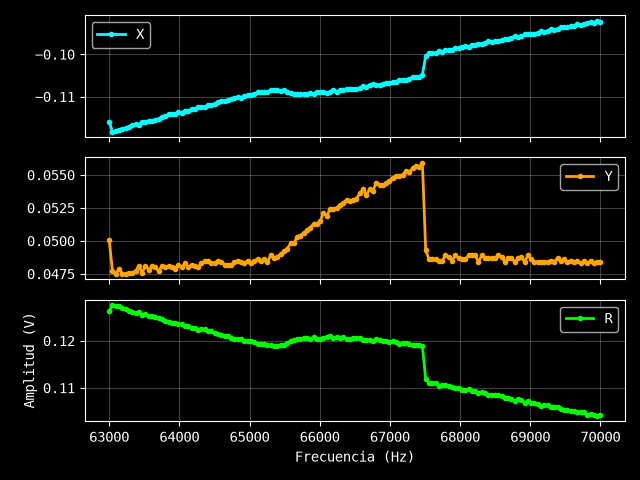

The data file committed next to this chart (first rows):
Excitación: 0.2 V
Frecuencia (Hz), X (V), Y (V), R (V)
63000, -0.1159, 0.0501, 0.1263
63047, -0.1183, 0.0477, 0.1276
63094, -0.1181, 0.0475, 0.1273
63141, -0.118, 0.0479, 0.1274
63188, -0.1177, 0.0475, 0.1269
63235, -0.1174, 0.0475, 0.1266
63282, -0.1171, 0.0476, 0.1264
63329, -0.1168, 0.0476, 0.1261
63376, -0.1165, 0.0477, 0.1259
63423, -0.1166, 0.0481, 0.1261
63470, -0.116, 0.0476, 0.1254
63517, -0.1161, 0.0481, 0.1257
63564, -0.1158, 0.0478, 0.1253
63611, -0.1157, 0.0481, 0.1253
63658, -0.1155, 0.048, 0.1251
63705, -0.1153, 0.0477, 0.1248
63752, -0.1149, 0.0481, 0.1246
63799, -0.1146, 0.048, 0.1242
63846, -0.1142, 0.0481, 0.1239
63893, -0.1141, 0.048, 0.1238
63940, -0.1141, 0.0479, 0.1237
63987, -0.1137, 0.0482, 0.1235
64034, -0.1138, 0.048, 0.1235
64081, -0.1133, 0.0483, 0.1232
64128, -0.1134, 0.048, 0.1231
64174, -0.1129, 0.0482, 0.1228
64221, -0.1129, 0.0481, 0.1227
64268, -0.1124, 0.048, 0.1222
64315, -0.1125, 0.0483, 0.1224
64362, -0.1124, 0.0485, 0.1224
64409, -0.1121, 0.0485, 0.1221
64456, -0.112, 0.0483, 0.122
64503, -0.1117, 0.0483, 0.1217
64550, -0.1113, 0.0485, 0.1214
64597, -0.1111, 0.0484, 0.1212
64644, -0.111, 0.0482, 0.121
64691, -0.1109, 0.0482, 0.1209
64738, -0.1105, 0.0482, 0.1206
64785, -0.1103, 0.0484, 0.1205
64832, -0.1101, 0.0485, 0.1203
64879, -0.1103, 0.0484, 0.1205
64926, -0.1098, 0.0483, 0.12
64973, -0.1097, 0.0485, 0.1199
65020, -0.1097, 0.0483, 0.1199
65067, -0.1094, 0.0485, 0.1197
65114, -0.109, 0.0486, 0.1193
65161, -0.1089, 0.0485, 0.1192
65208, -0.109, 0.0486, 0.1193
65255, -0.1088, 0.0484, 0.1191
65302, -0.1085, 0.0489, 0.119
65349, -0.1085, 0.0487, 0.1189
65396, -0.1085, 0.0488, 0.119
65443, -0.1086, 0.049, 0.1191
65490, -0.1085, 0.0492, 0.1191
65537, -0.1088, 0.0494, 0.1195
65584, -0.1092, 0.0498, 0.12
65631, -0.1094, 0.0498, 0.1202
65678, -0.1093, 0.0503, 0.1203
65725, -0.1094, 0.0504, 0.1205
... 91 more rows
